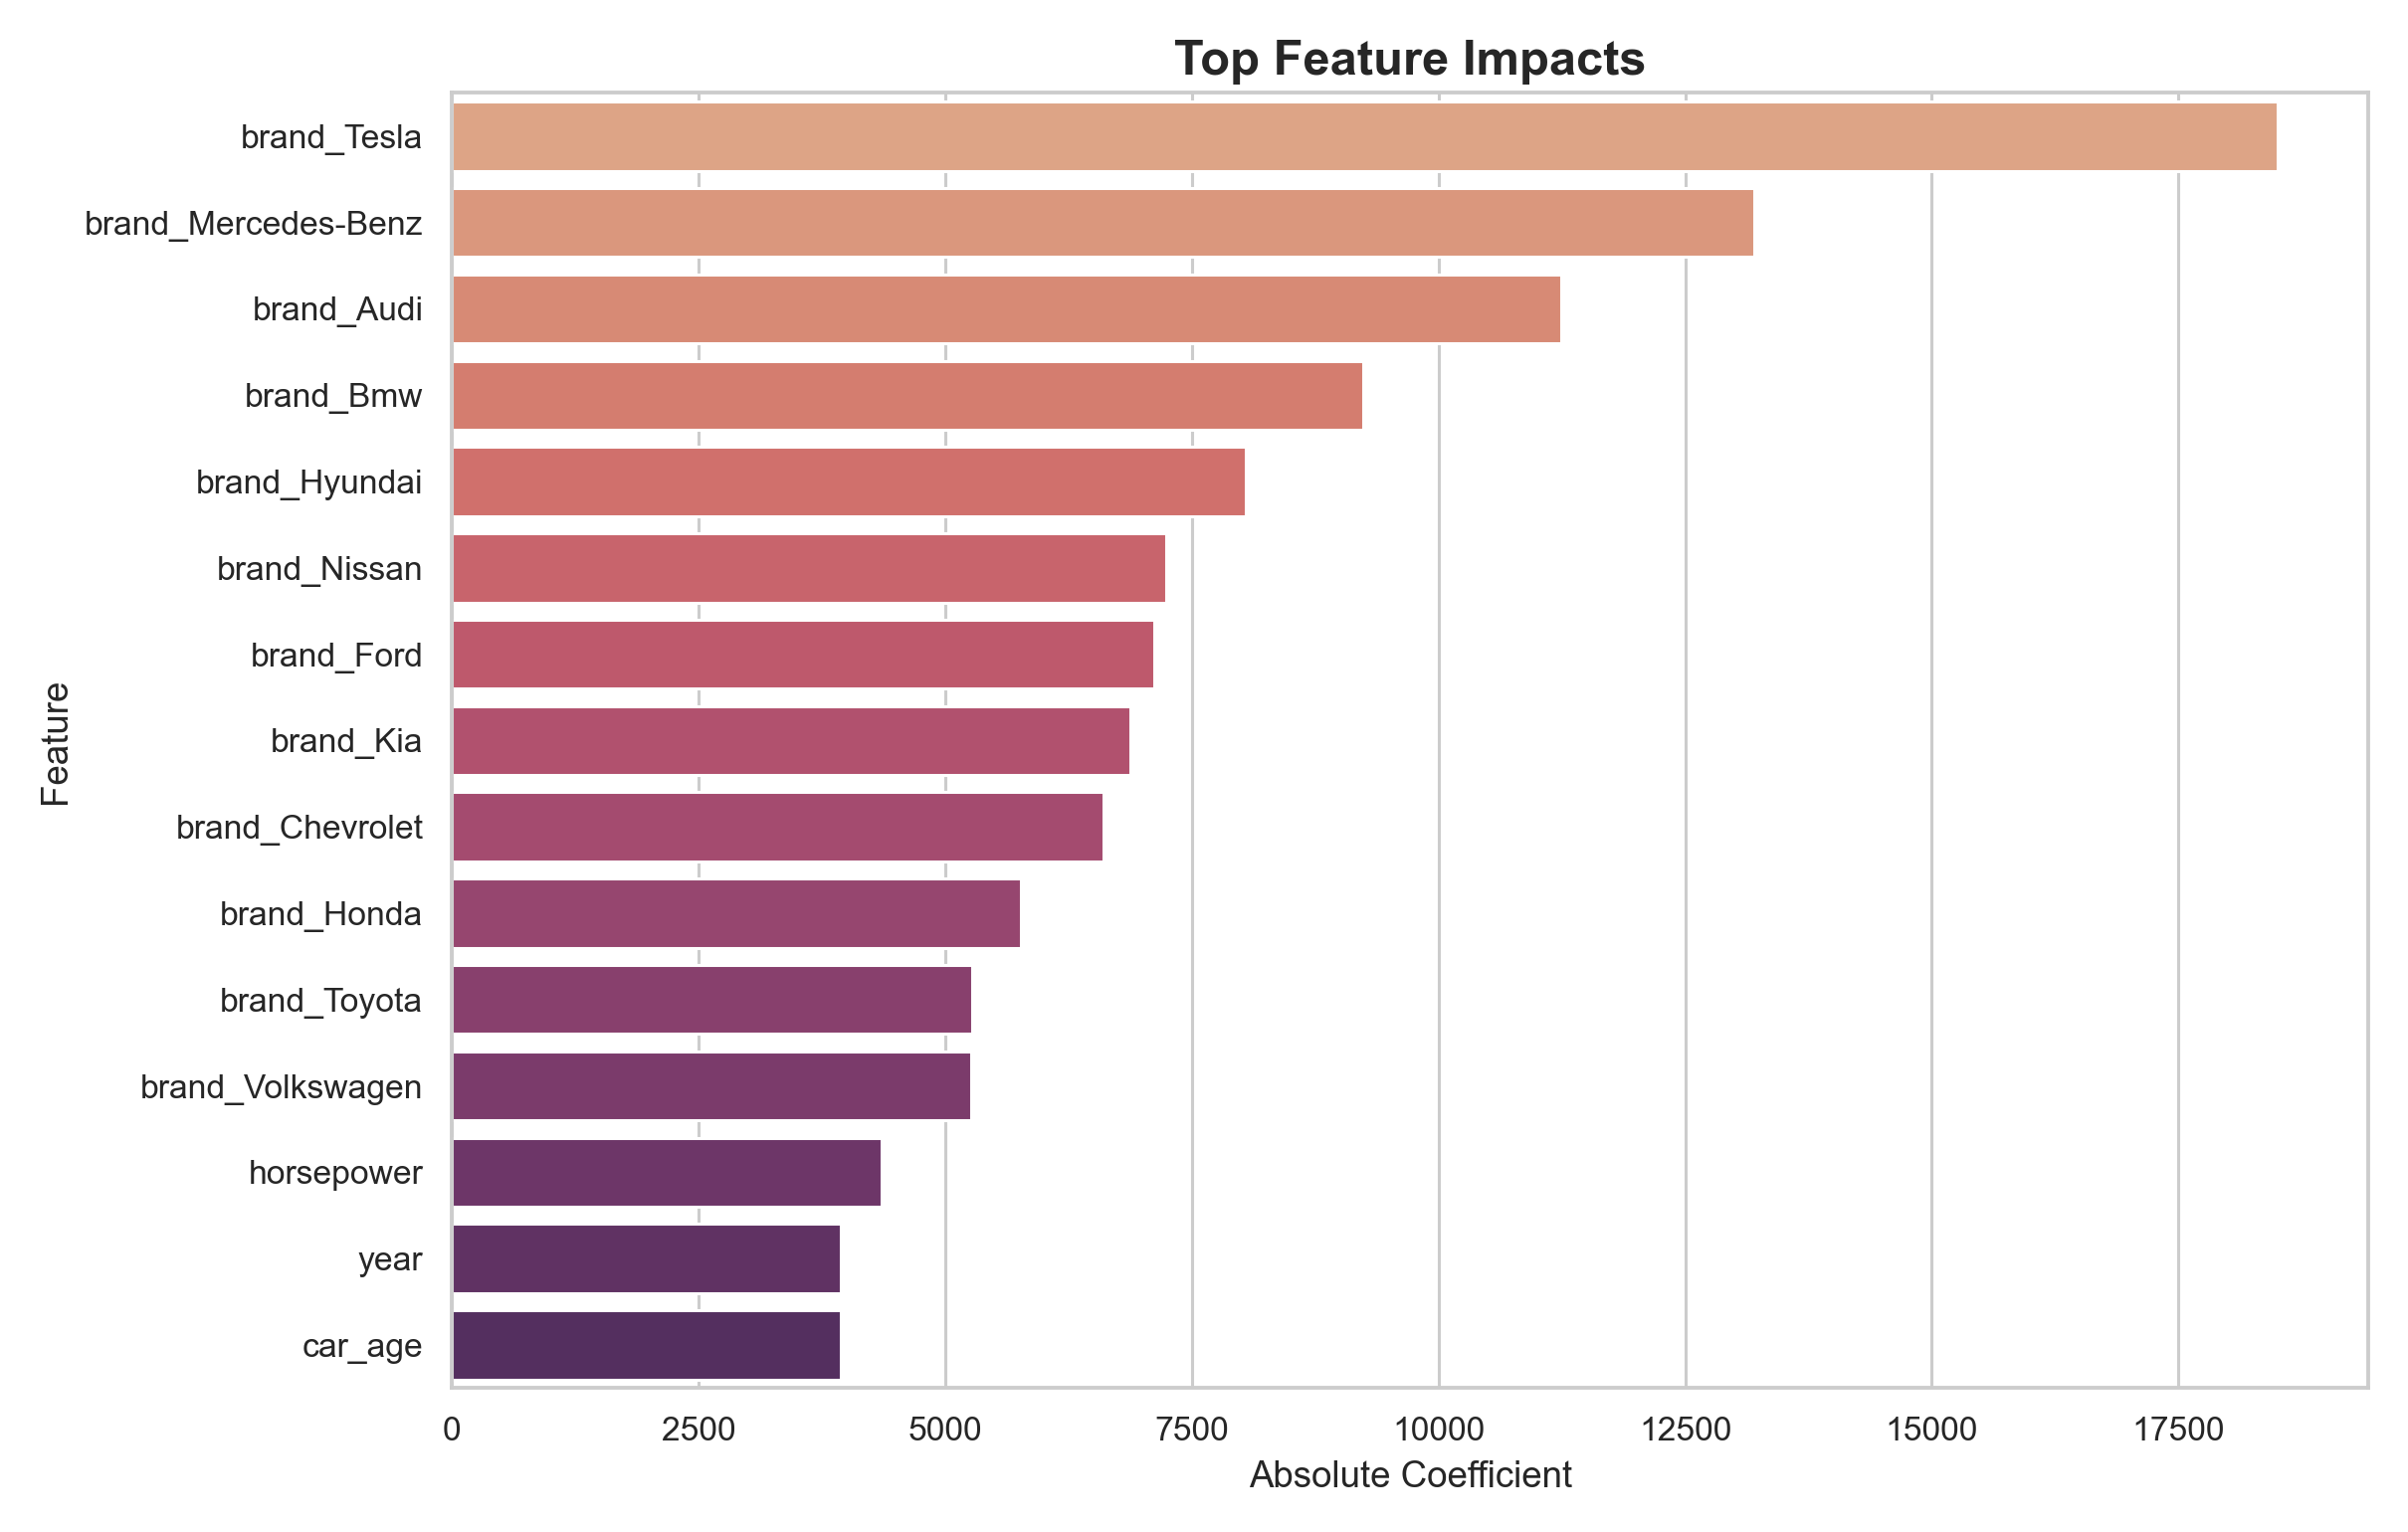

The file beside this chart, header and first rows:
Feature, Importance
brand_Tesla, 18503
brand_Mercedes-Benz, 13202
brand_Audi, 11246
brand_Bmw, 9239
brand_Hyundai, 8043
brand_Nissan, 7242
brand_Ford, 7117
brand_Kia, 6878
brand_Chevrolet, 6609
brand_Honda, 5767
brand_Toyota, 5275
brand_Volkswagen, 5259
horsepower, 4354
year, 3946
car_age, 3946
fuel_type_Electric, 3426
fuel_type_Petrol, 2685
engine_size, 2442
mileage, 1806
fuel_type_Diesel, 1431
transmission_Automatic, 1170
transmission_Manual, 1170
power_to_engine_ratio, 878.4
mileage_per_year, 795.5
fuel_type_Hybrid, 690.1
